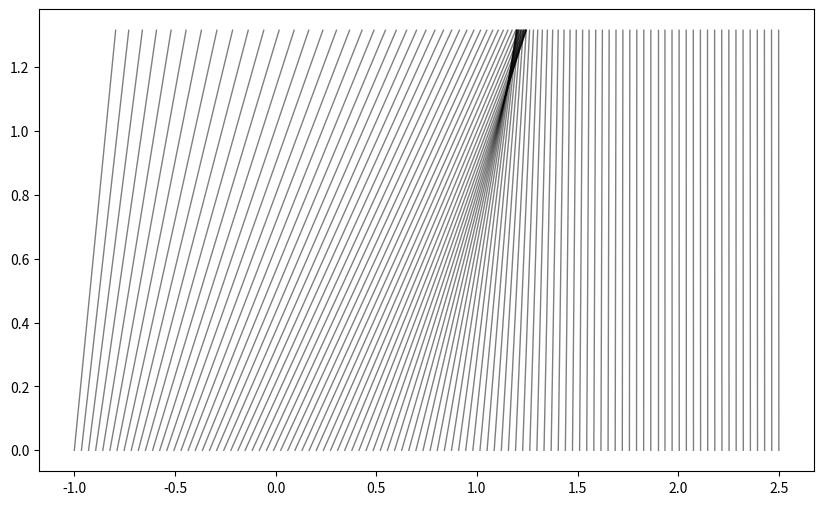

Write the Python code that produced this figure. (Note: this script raises an exception after producing the figure.)
import numpy as np
import matplotlib.pyplot as plt
import pandas as pd
import csv

shape = 'Rectangle'

g = 9.81
f = 0.1 
A_max = 100
L = 0.5 #std dev

def wave_speed(A):
    if shape == 'Rectangle':
        alpha = np.arctan(0.02) * np.pi /180
        w = 10.0  # width of the channel (m)

        return (3/2) * np.sqrt(g * w * np.sin(alpha)/f) * ((3/2)* np.sqrt(A/(2*A + w**2)) - ((2*A + w**2) ** (-3/2)))
        
    if shape == 'Wedge':
        alpha = np.arctan(0.08) * np.pi /180
        theta = np.pi/6
        
        return (5/4) * np.sqrt((g * np.sin(alpha)/f) * np.sqrt(np.sin(theta)/8)) * (A ** (1/4))

def A0(s):
    b = 0
    sigma = L
    norm = np.sqrt(2 * np.pi * (sigma ** 2))
    return (A_max/norm) * np.exp(-((s - b)**2) / (sigma**2))
    #return np.where(np.abs(s) <= L, A_max * (1 - np.abs(s)/L), 0)
    
lines = []
def characteristic(s0, t):
    return s0 + wave_speed(A0(s0)) * t #x(t;P) = v(c)t + P

t_shock = L / wave_speed(A_max)
t_max = 2 * t_shock
t = np.linspace(0, t_max, 500)
s = np.linspace(5 * L, 5 * L, 1000)

plt.figure(figsize=(10, 6))
for s0 in np.linspace(- 2 * L , L * 5, 100):
    lines.append(characteristic(s0, t))
    plt.plot(characteristic(s0, t), t, 'b-', color = 'black', lw=1, alpha=0.5)

intersections = []
for i in range(np.shape(lines[:])[0] - 1):
    for j in range(np.shape(lines[:])[1] - 1):
        if np.isclose(lines[i][j], lines[i + 1][j], rtol=1e-5):
            intersections.append((lines[i]))

df_lines = pd.DataFrame(lines)
df_lines.to_csv(f'Flash Floods/data/{shape}_channel.csv', index = False)

df_intersections = pd.DataFrame(intersections)
df_intersections.to_csv(f'Flash Floods/data/{shape}_intersections.csv', index = False)

for i in range(len(intersections)):
    plt.plot(intersections[i], t, label = f'Intersection {i + 1}')

plt.xlabel('Distance along river, $s$ (m)')
plt.ylabel('Time, $t$ (Hours)')
plt.title(f'Characteristic Diagram for {shape} Channel')
plt.xlim(-L, 5 * L)
plt.legend()
plt.grid(alpha=0.3)
plt.savefig(f'Flash Floods/Figures/{shape}_characteristic.pdf')
plt.show()
